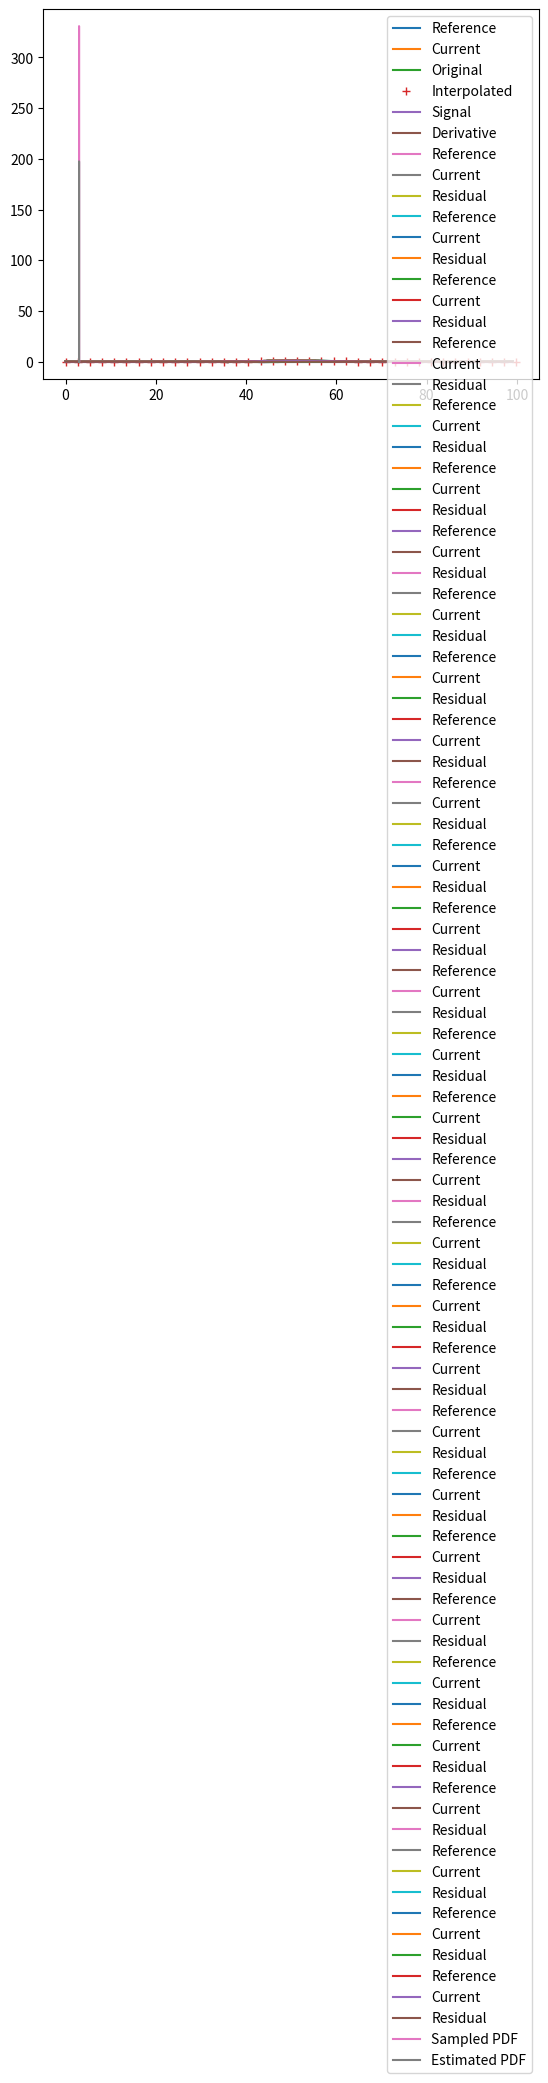

Python code for this plot:
#%% Import useful libraries
import numpy as np
import matplotlib.pyplot as plt


#%% Generate signals *************************************************
# Reference S: centered gaussian
# Current s: shifted gaussian 
N = 100 # number of points
sigma = 0.1*N # gaussian std
shift = 0.03*N # current gaussian shift
i = np.arange(0,N) # sample indices
S = np.exp(-(i-N/2)**2/sigma**2)
s = np.exp(-(i-shift-N/2)**2/sigma**2)
# Display signals
plt.plot(S,label='Reference')
plt.plot(s,label='Current')
plt.legend()
plt.show()


#%% Interpolation function *******************************************
# Linear interpolation of a signal s at real-valued coordinates x
def interp(s,x):
    return np.interp(x,i,s)
# Display example
ii = np.arange(0,N,2.7)
plt.plot(i,s,label='Original')
plt.plot(ii,interp(s,ii),'+',label='Interpolated')
plt.legend()
plt.show()

#%% Gradient function ************************************************
# using finite difference schemes: 
# centered: ds(i) = (s(i+1) - s(i-1))/2
# left: ds(i) = s(i) - s(i-1)
# right: ds(i) = s(i+1) - s(i)
def d_dx(s):
    return np.hstack((s[1]-s[0] , (s[2:]-s[0:-2])/2 , s[-1]-s[-2]))
# Display example
plt.plot(s,label='Signal')
plt.plot(d_dx(s),label='Derivative')
plt.legend()
plt.show()

#%% Gauss-Newton algorithm
# Error function J = 1/2*sum(r**2)
# Define the procedure
def GN(s,S,X,display=True):
    eps = 1e-6 # convergence criterion
    maxIt = 100 # prevent infinite loops
    # Initialize
    u = 0
    du = 1e10
    it = 0
    while np.abs(du)>eps and it<maxIt:
        it = it+1
        # Current configuration
        x = X + u
        # Compute the residual
        r = interp(s,x)-interp(S,X)
        # Interpolated signal gradient
        ds_dx = interp(d_dx(s),x)
        # Jacobian j = dJ_du
        j = sum(ds_dx*r)
        # Hessian H = d²J_du²
        H = sum(ds_dx*ds_dx)
        # Displacement update
        du = -j/H
        u = u + du
        # Display
        if display:
            print([-du,u,u-shift])
            plt.plot(interp(S,X),label='Reference')
            plt.plot(interp(s,x),label='Current')
            plt.plot(r,label='Residual')
            plt.legend()
            plt.show()
    return u 
# Execute the procedure
X = np.arange(0,N) # domain of interest==reference configuration
u = GN(s,S,X)
print(u)

#%% With additive noise
NoiseStd = 0.05
Sn = S + NoiseStd*np.random.randn(N)
sn = s + NoiseStd*np.random.randn(N)
u = GN(sn,Sn,X) # execute the procedure

#%% Displacement variance
NoiseStd = 0.001
# Brute sampling
nSampling = 2000
u = [] ;
for sampling in range(nSampling):
    Sn = S + NoiseStd*np.random.rand(N)
    sn = s + NoiseStd*np.random.rand(N)
    u.append(GN(sn,Sn,X,False)) 
print('mean u: ' + str(np.mean(u)))
print('std u: ' + str(np.std(u)))
# Perrturbation analysis
# Compute the residual
r = interp(s,X+shift)-interp(S,X)
# Interpolated signal gradient
dS_dX = interp(d_dx(S),X)
# Jacobian j = dJ_du
A = dS_dX/sum(dS_dX*dS_dX)
stdU = np.sqrt(np.sum(A**2))*NoiseStd
print('estimated std u: ' + str(stdU))
# Display the pdf
ubins = np.linspace(-1,1,40)*stdU*3 + shift
h = np.histogram(u,ubins)
pdf=h[0]/nSampling/np.diff(ubins)
plt.plot((h[1][0:-1]+h[1][1:])/2,pdf,label='Sampled PDF')
plt.plot(ubins,np.exp(-(ubins-shift)**2/stdU**2)/stdU/np.sqrt(np.pi),label='Estimated PDF')
plt.legend()
plt.show()














